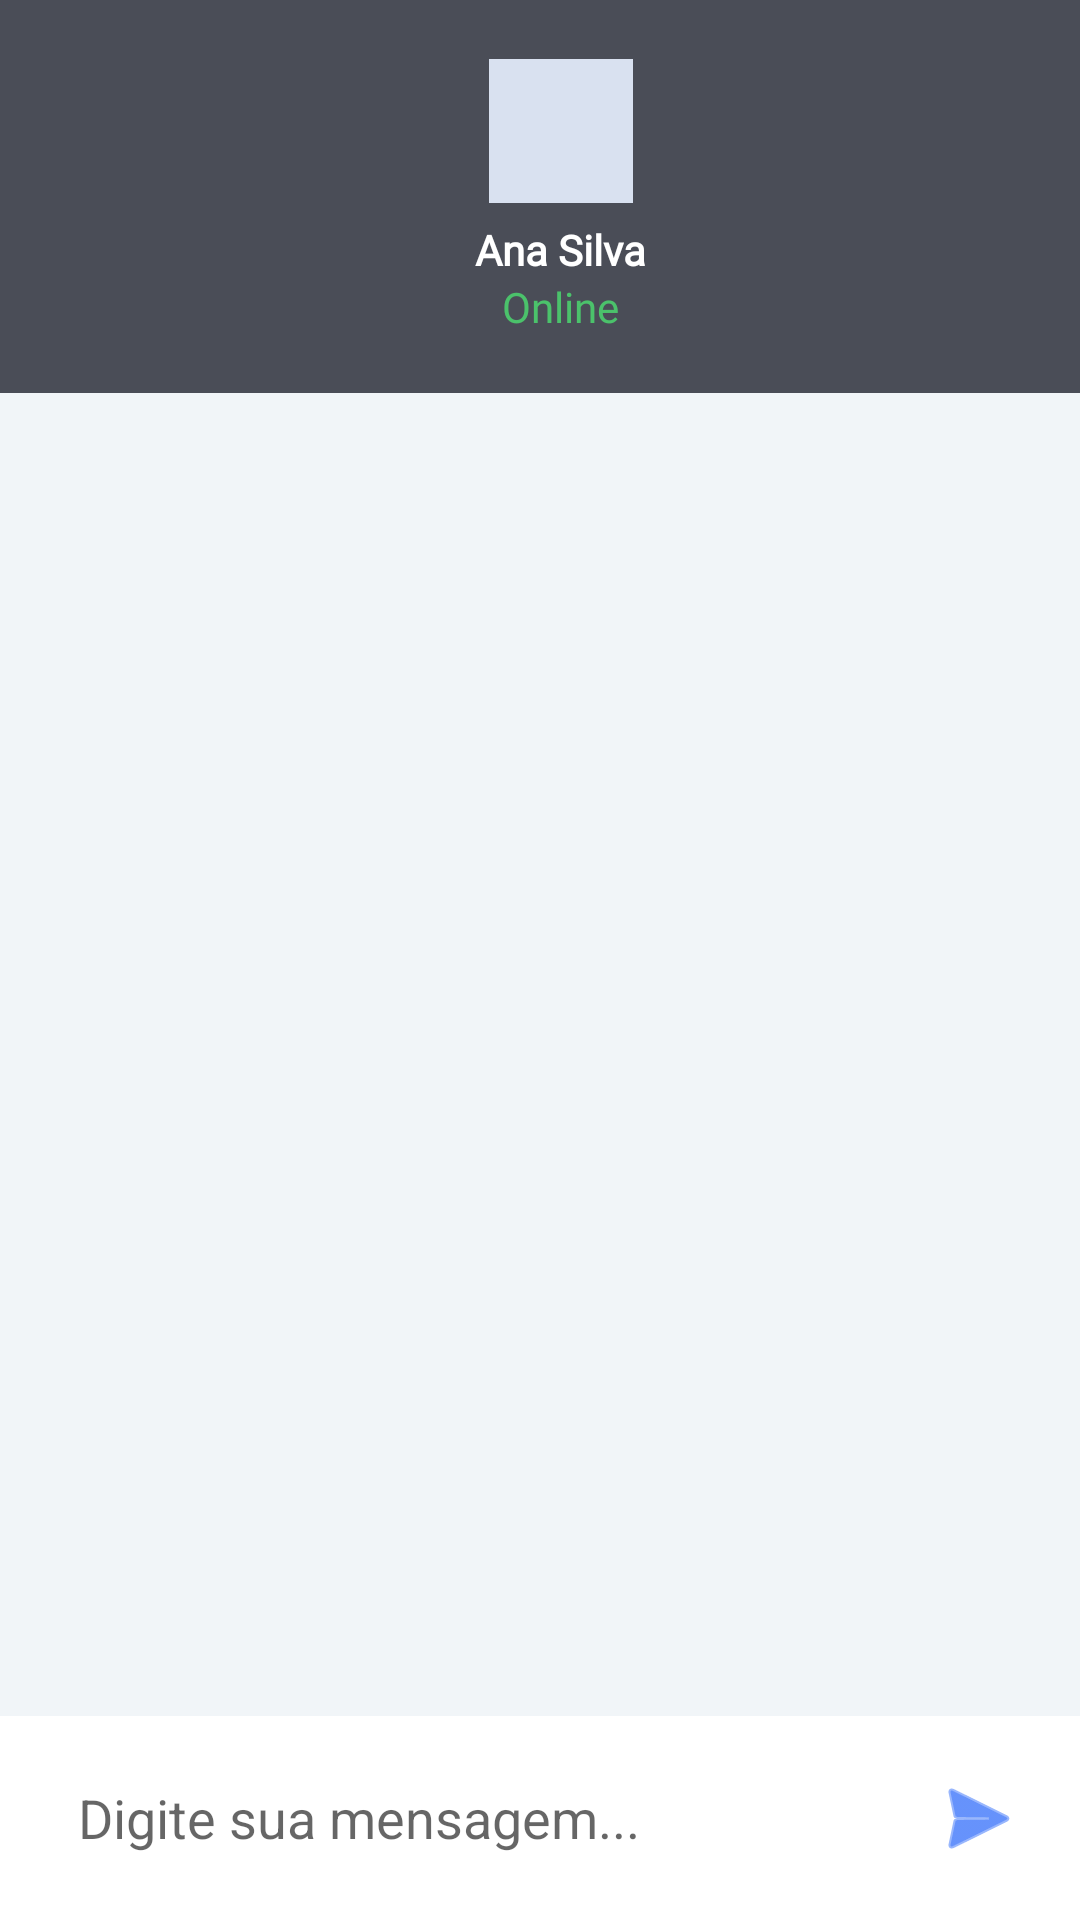

Reconstruct the res/layout file that produces this screen, plus the resources it refers to.
<!-- AndroidManifest.xml: application theme Theme.LitHub -->
<!-- res/layout/activity_chat_conversation.xml -->
<?xml version="1.0" encoding="utf-8"?>
<LinearLayout xmlns:android="http://schemas.android.com/apk/res/android"
    xmlns:tools="http://schemas.android.com/tools"
    android:layout_width="match_parent"
    android:layout_height="match_parent"
    android:background="#F1F5F8"
    android:orientation="vertical">

    <LinearLayout
        android:layout_width="match_parent"
        android:layout_height="131dp"
        android:background="@color/header_dark"
        android:gravity="center_vertical"
        android:orientation="horizontal"
        android:padding="16dp">

        <ImageView
            android:id="@+id/btnBack"
            android:layout_width="38dp"
            android:layout_height="38dp"
            android:src="@drawable/back_btn"
            android:tint="@color/primary" />

        <LinearLayout
            android:layout_width="336dp"
            android:layout_height="120dp"
            android:layout_weight="1"
            android:gravity="center"
            android:orientation="vertical">

            <View
                android:layout_width="48dp"
                android:layout_height="48dp"
                android:background="@color/gray_light" />

            <TextView
                android:layout_width="wrap_content"
                android:layout_height="wrap_content"
                android:layout_marginTop="6dp"
                android:fontFamily="@font/montserrat_bold"
                android:text="Ana Silva"
                android:textColor="@color/white"
                android:textStyle="bold" />

            <TextView
                android:layout_width="wrap_content"
                android:layout_height="wrap_content"
                android:fontFamily="@font/montserrat_light"
                android:text="Online"
                android:textColor="@color/online_green" />
        </LinearLayout>

        <Space
            android:layout_width="24dp"
            android:layout_height="1dp" />
    </LinearLayout>

    <androidx.recyclerview.widget.RecyclerView
        android:id="@+id/recyclerMessages"
        android:layout_width="match_parent"
        android:layout_height="0dp"
        android:layout_weight="1"
        android:padding="12dp"
        tools:listitem="@layout/item_message_received" />

    <LinearLayout
        android:layout_width="match_parent"
        android:layout_height="wrap_content"
        android:background="@color/white"
        android:orientation="horizontal"
        android:padding="10dp">

        <EditText
            android:id="@+id/etMessage"
            android:layout_width="0dp"
            android:layout_height="48dp"
            android:layout_weight="1"
            android:background="@drawable/bg_input"
            android:hint="Digite sua mensagem..."
            android:paddingHorizontal="16dp" />

        <ImageButton
            android:id="@+id/btnSend"
            android:layout_width="48dp"
            android:layout_height="48dp"
            android:layout_marginStart="8dp"
            android:background="@android:color/transparent"
            android:src="@android:drawable/ic_menu_send"
            android:tint="@color/primary" />
    </LinearLayout>

</LinearLayout>
<!-- res/layout/item_message_received.xml (included above) -->
<?xml version="1.0" encoding="utf-8"?>
<LinearLayout xmlns:android="http://schemas.android.com/apk/res/android" android:layout_width="match_parent" android:layout_height="wrap_content" android:gravity="start" android:paddingVertical="6dp">

    <TextView
        android:id="@+id/tvMessageReceived"
        android:layout_width="wrap_content"
        android:layout_height="wrap_content"
        android:background="@drawable/bg_message_received"
        android:fontFamily="@font/montserrat_light"
        android:padding="12dp"
        android:textColor="@color/text_dark" /></LinearLayout>
<!-- resources referenced by this layout -->
<resources>
  <color name="gray_light">#D9E1F0</color>
  <color name="header_dark">#4A4D57</color>
  <color name="online_green">#4BC26B</color>
  <color name="primary">#004AF9</color>
  <color name="text_dark">#1B2230</color>
  <color name="white">#FFFFFF</color>
  <style name="Theme.LitHub" parent="Theme.MaterialComponents.DayNight.NoActionBar">
          <item name="colorPrimary">@color/primary</item>
          <item name="colorPrimaryVariant">@color/primary_dark</item>
          <item name="colorOnPrimary">@color/white</item>
          <item name="android:windowBackground">@color/bg_light</item>
      </style>
  <color name="primary_dark">#0037BB</color>
  <color name="bg_light">#F7F9FC</color>
</resources>
